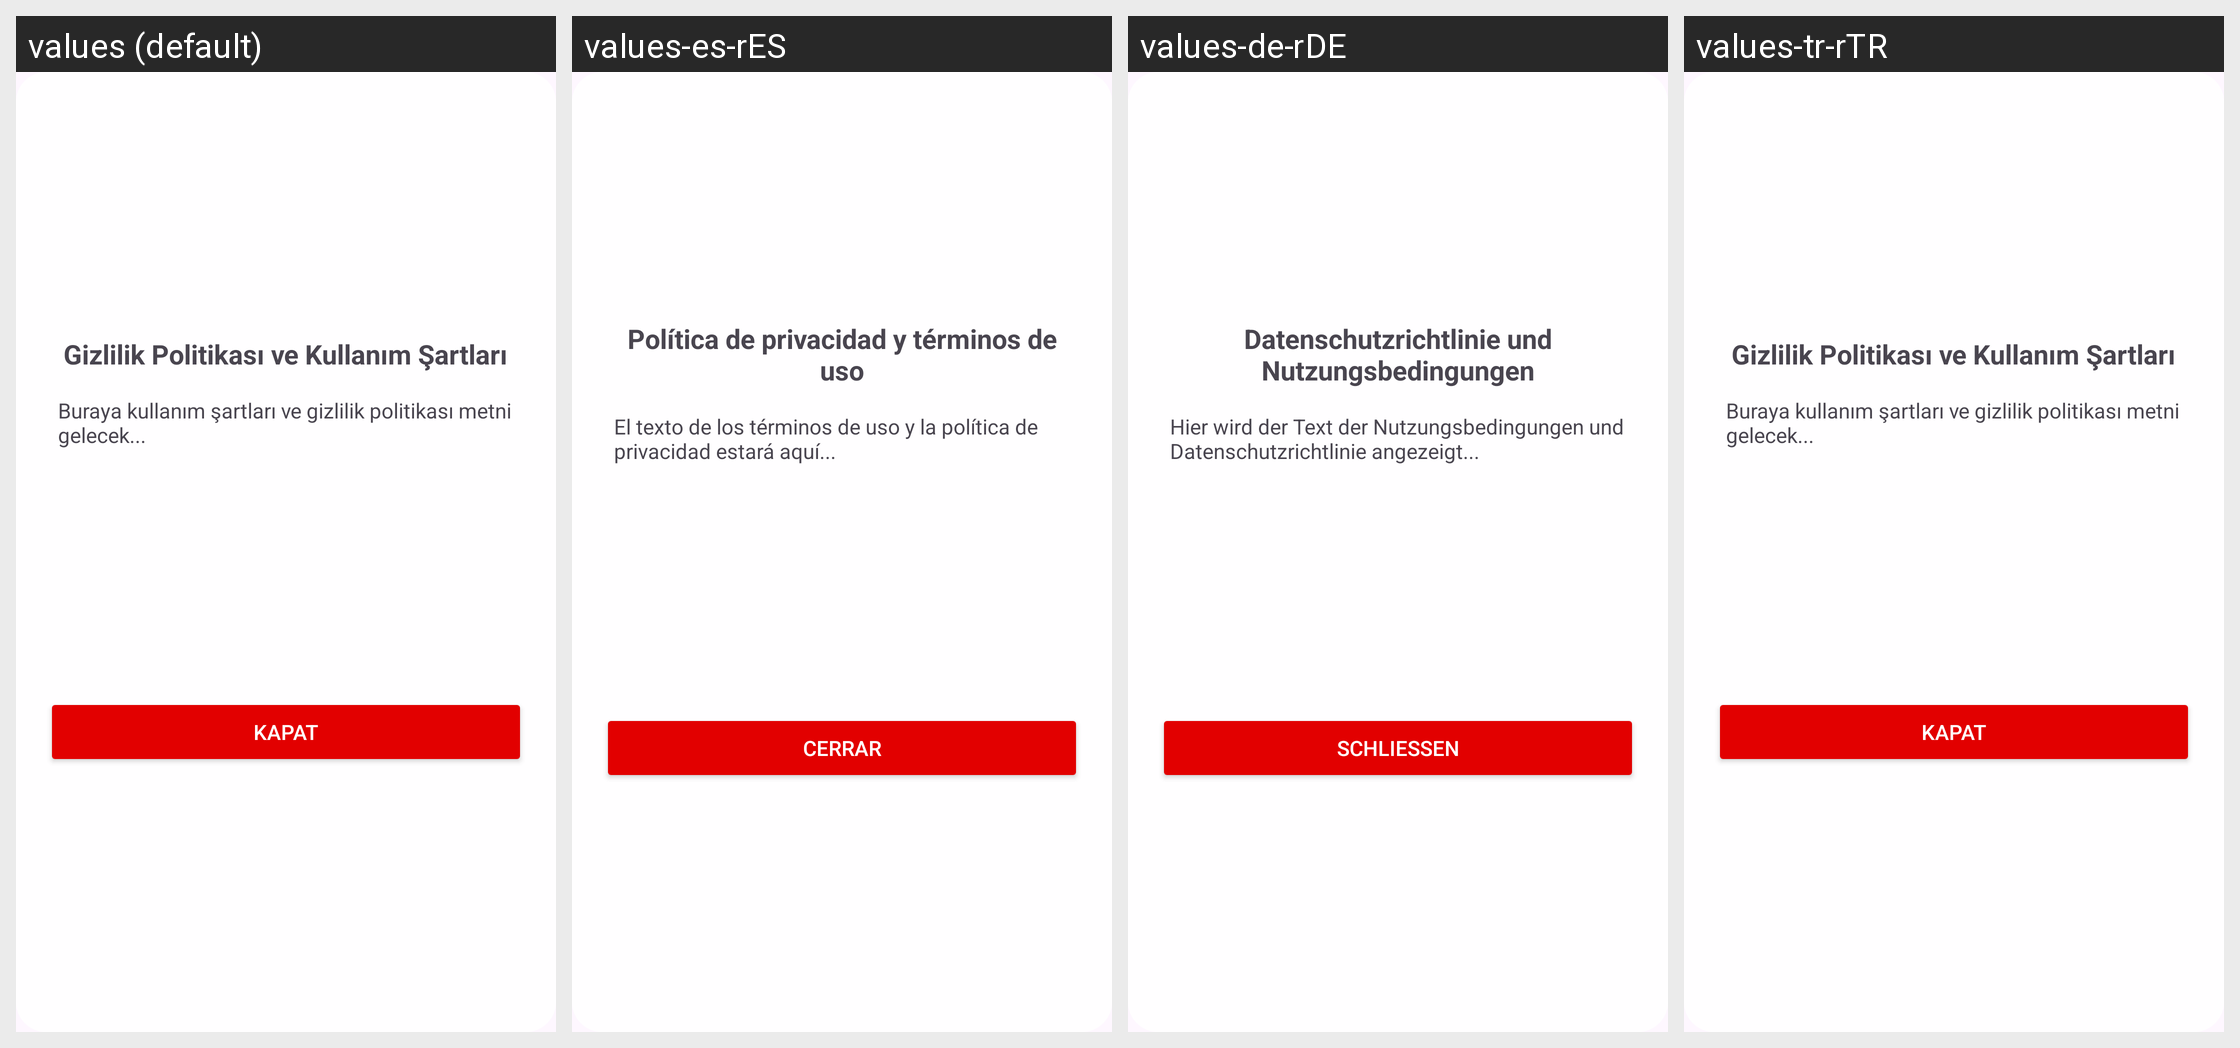

Strings drawn on this Android screen and how each of the app's shown locales translates them:
Android screen res/layout/custom_dialog.xml rendered under 4 locales, left to right: values (default), values-es-rES, values-de-rDE, values-tr-rTR. Device: Nexus 5 (rendered at 1080×1920; each locale shown at half size, 540×960, under a caption strip naming it); theme Theme.DeusAi.
Other locales in the repository, not shown: values-en-rUS, values-fr-rFR.
Strings drawn on this screen, with the default value and each locale's value (text and hints the layout hard-codes, and strings that could not be matched under every locale, appear in the picture but are not listed):

privacy_policy
  values: Gizlilik Politikası ve Kullanım Şartları
  values-es-rES: Política de privacidad y términos de uso
  values-de-rDE: Datenschutzrichtlinie und Nutzungsbedingungen
  values-tr-rTR: Gizlilik Politikası ve Kullanım Şartları

terms_and_privacy_text
  values: Buraya kullanım şartları ve gizlilik politikası metni gelecek...
  values-es-rES: El texto de los términos de uso y la política de privacidad estará aquí...
  values-de-rDE: Hier wird der Text der Nutzungsbedingungen und Datenschutzrichtlinie angezeigt...
  values-tr-rTR: Buraya kullanım şartları ve gizlilik politikası metni gelecek...

close
  values: Kapat
  values-es-rES: Cerrar
  values-de-rDE: Schließen
  values-tr-rTR: Kapat
